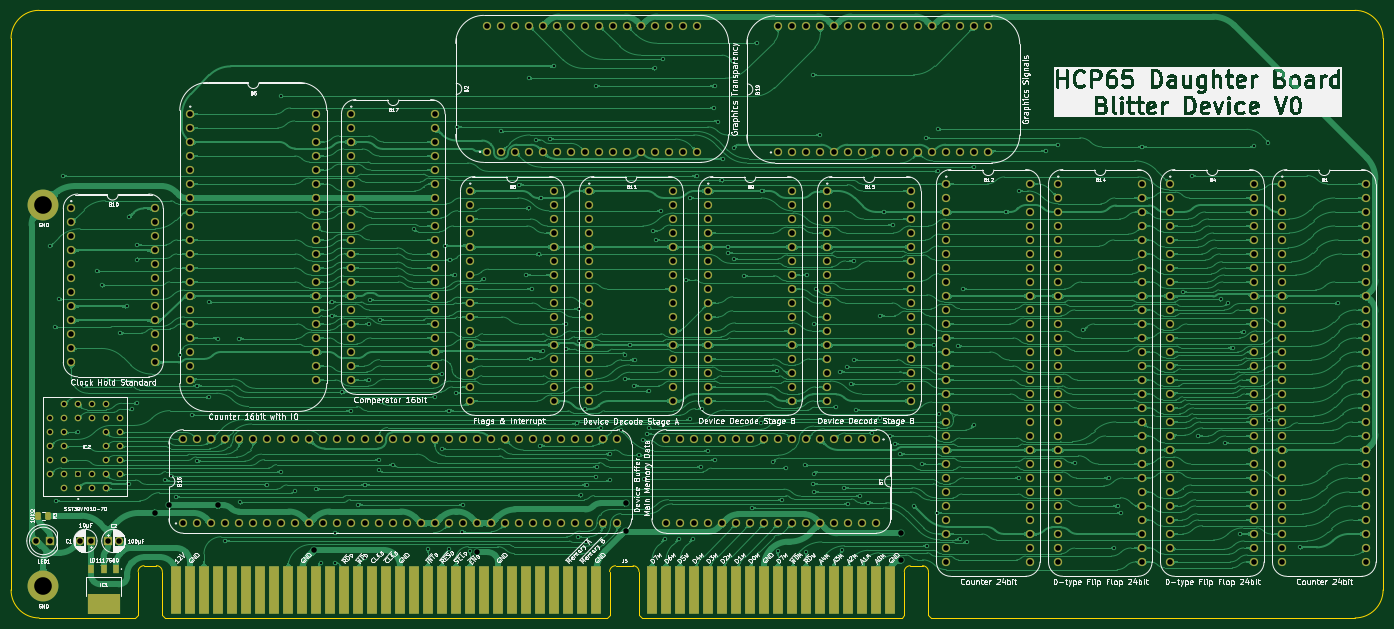
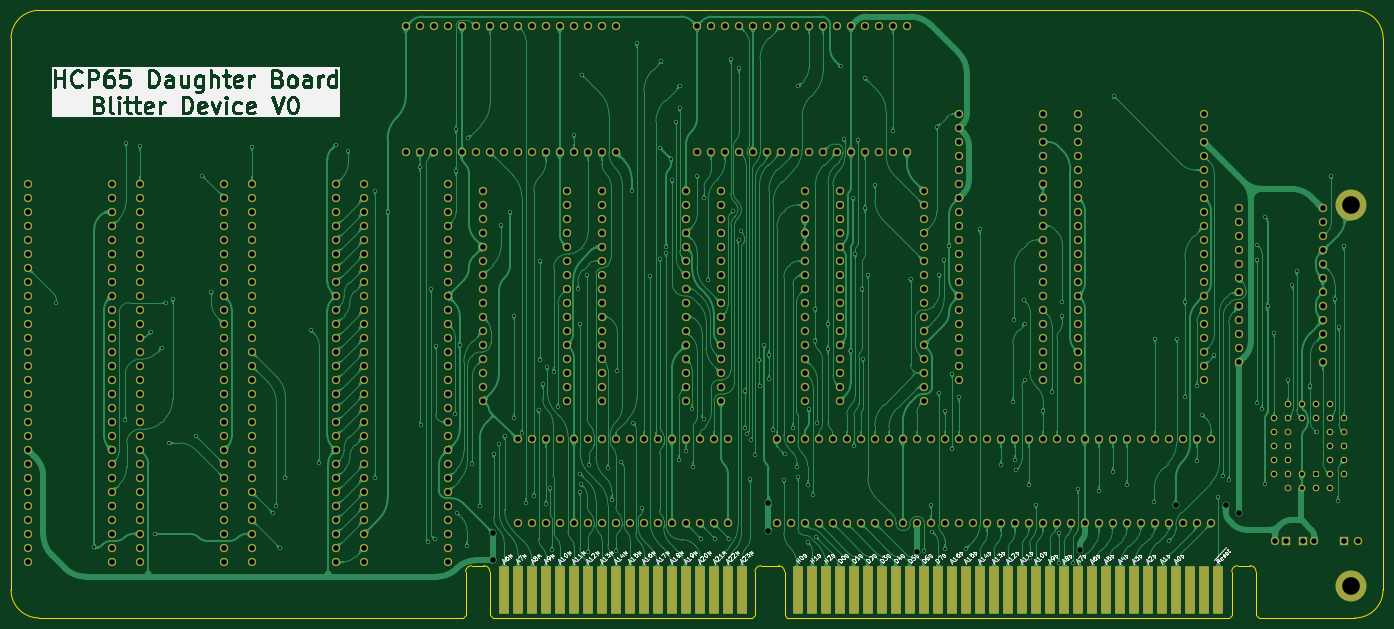
Circuit board: 9 layer files. Board 248.9 x 110.2 mm.
- bottom_copper: Blitter Board-B_Cu.gbl (826434 bytes)
- bottom_mask: Blitter Board-B_Mask.gbs (18053 bytes)
- bottom_silk: Blitter Board-B_Silkscreen.gbo (161470 bytes)
- outline: Blitter Board-Edge_Cuts.gm1 (2354 bytes)
- top_copper: Blitter Board-F_Cu.gtl (1092718 bytes)
- top_mask: Blitter Board-F_Mask.gts (18984 bytes)
- top_silk: Blitter Board-F_Silkscreen.gto (334401 bytes)
- drill: Blitter Board-NPTH.drl (277 bytes)
- drill: Blitter Board-PTH.drl (12330 bytes)

=== bottom_copper: Blitter Board-B_Cu.gbl (826434 bytes, source omitted) ===
=== bottom_mask: Blitter Board-B_Mask.gbs (18053 bytes, source omitted) ===
=== bottom_silk: Blitter Board-B_Silkscreen.gbo (161470 bytes, source omitted) ===
=== outline: Blitter Board-Edge_Cuts.gm1 ===
%TF.GenerationSoftware,KiCad,Pcbnew,9.0.2*%
%TF.CreationDate,2025-08-22T22:57:49+02:00*%
%TF.ProjectId,Blitter Board,426c6974-7465-4722-9042-6f6172642e6b,V0*%
%TF.SameCoordinates,Original*%
%TF.FileFunction,Profile,NP*%
%FSLAX46Y46*%
G04 Gerber Fmt 4.6, Leading zero omitted, Abs format (unit mm)*
G04 Created by KiCad (PCBNEW 9.0.2) date 2025-08-22 22:57:49*
%MOMM*%
%LPD*%
G01*
G04 APERTURE LIST*
%TA.AperFunction,Profile*%
%ADD10C,0.100000*%
%TD*%
G04 APERTURE END LIST*
D10*
X213926800Y-5080001D02*
X137020800Y-5080000D01*
X-29914213Y0D02*
X-29921200Y100076000D01*
X-29929199Y100076000D02*
G75*
G02*
X-24849199Y105156000I5080002J-2D01*
G01*
X213918800Y105156000D02*
G75*
G02*
X218998800Y100076000I0J-5080000D01*
G01*
X219006800Y-1D02*
G75*
G02*
X213926800Y-5080000I-5080000J1D01*
G01*
X218998800Y-1D02*
X218991813Y100076000D01*
X213918800Y105156000D02*
X-24849199Y105156000D01*
X-7366000Y-5080000D02*
X-24841200Y-5080000D01*
X-24841200Y-5080000D02*
G75*
G02*
X-29921200Y0I2J5080002D01*
G01*
%TO.C,J5*%
X-6866000Y3333000D02*
X-6866000Y-4580000D01*
X-6866000Y-4580000D02*
X-7366000Y-5080000D01*
X-3556000Y4399799D02*
X-5788952Y4399799D01*
X-2478952Y3333000D02*
X-2478952Y-4580000D01*
X-2478952Y-4580000D02*
X-1978952Y-5080000D01*
X78174048Y-5080000D02*
X-1978952Y-5080000D01*
X78674048Y3320000D02*
X78674048Y-4580000D01*
X78674048Y-4580000D02*
X78174048Y-5080000D01*
X79751096Y4386799D02*
X82931000Y4386799D01*
X84008048Y3320000D02*
X84008048Y-4580000D01*
X84008048Y-4580000D02*
X84508048Y-5080000D01*
X131633048Y-5080000D02*
X84508048Y-5080000D01*
X132133048Y3320000D02*
X132133048Y-4580000D01*
X132133048Y-4580000D02*
X131633048Y-5080000D01*
X133210096Y4386799D02*
X135443048Y4386799D01*
X136520096Y3320000D02*
X136520096Y-4580000D01*
X136520096Y-4580000D02*
X137020096Y-5080000D01*
X-6866000Y3333000D02*
G75*
G02*
X-5788952Y4399799I1071932J-5133D01*
G01*
X-3556000Y4399799D02*
G75*
G02*
X-2478951Y3333000I5130J-1071919D01*
G01*
X78674048Y3320000D02*
G75*
G02*
X79751096Y4386752I1071852J-5100D01*
G01*
X82931000Y4386799D02*
G75*
G02*
X84008099Y3320000I5100J-1071999D01*
G01*
X132133048Y3320000D02*
G75*
G02*
X133210096Y4386752I1071852J-5100D01*
G01*
X135443048Y4386799D02*
G75*
G02*
X136520099Y3320000I5152J-1071899D01*
G01*
%TD*%
M02*

=== top_copper: Blitter Board-F_Cu.gtl (1092718 bytes, source omitted) ===
=== top_mask: Blitter Board-F_Mask.gts (18984 bytes, source omitted) ===
=== top_silk: Blitter Board-F_Silkscreen.gto (334401 bytes, source omitted) ===
=== drill: Blitter Board-NPTH.drl ===
M48
; DRILL file {KiCad 9.0.2} date 2025-08-22T22:57:50+0200
; FORMAT={-:-/ absolute / inch / decimal}
; #@! TF.CreationDate,2025-08-22T22:57:50+02:00
; #@! TF.GenerationSoftware,Kicad,Pcbnew,9.0.2
; #@! TF.FileFunction,NonPlated,1,2,NPTH
FMAT,2
INCH
%
G90
G05
M30

=== drill: Blitter Board-PTH.drl (12330 bytes, source omitted) ===
